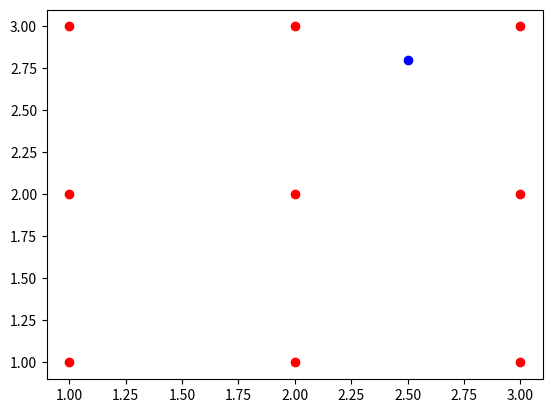

The matplotlib source for this figure:
# To find K nearest neighbours
import matplotlib.pyplot as plt
import numpy as np
# find distance between point p and all points present in data


def distance(p1, p2):
    """ Find distance between points p1 and p2."""

    return np.sqrt(np.sum(np.power(p1-p2, 2)))


points = np.array([[1, 1], [1, 2], [1, 3], [2, 1], [
                  2, 2], [2, 3], [3, 1], [3, 2], [3, 3]])
p = np.array([2.5, 2.8])
distances = np.zeros(points.shape[0])

for i in range(len(distances)):
    distances[i] = distance(points[i], p)
print(distances)

plt.plot(points[:, 0], points[:, 1], 'ro')
plt.plot(p[0], p[1], 'bo')
# plt.show()

# we have points and distances corresponding to same place
print(distances[2], points[2])

# We could sort the distances array to give us shorter distances,
# but instead what we really would like to get
# is an index vector that would sort the array.
# If we had that, we could take the first K elements of that array,
# and know that the corresponding points are the K closest
# points to our point of interest p.
# Fortunately, this function exists in NumPy and it's called argsort.
# sort the distance for k pointsthat are nearest

ind = np.argsort(distances)
print(ind)
print(distances[ind])  # distance from point p for each sorted point
print(points[ind])  # we get near points sorted


# if we want tp pick k=3 nearest numbers
k = 3
print(ind[0:k])
print(distances[ind[:k]])
print(points[ind[0:k]])


def find_nearest_points(points, p, k):
    distances = np.zeros(points.shape[0])
    for i in range(len(distances)):
        distances[i] = distance(points[i], p)
    ind = np.argsort(distances)
    return (ind[0:k])


test = find_nearest_points(points, p, k)
print(points[test])
